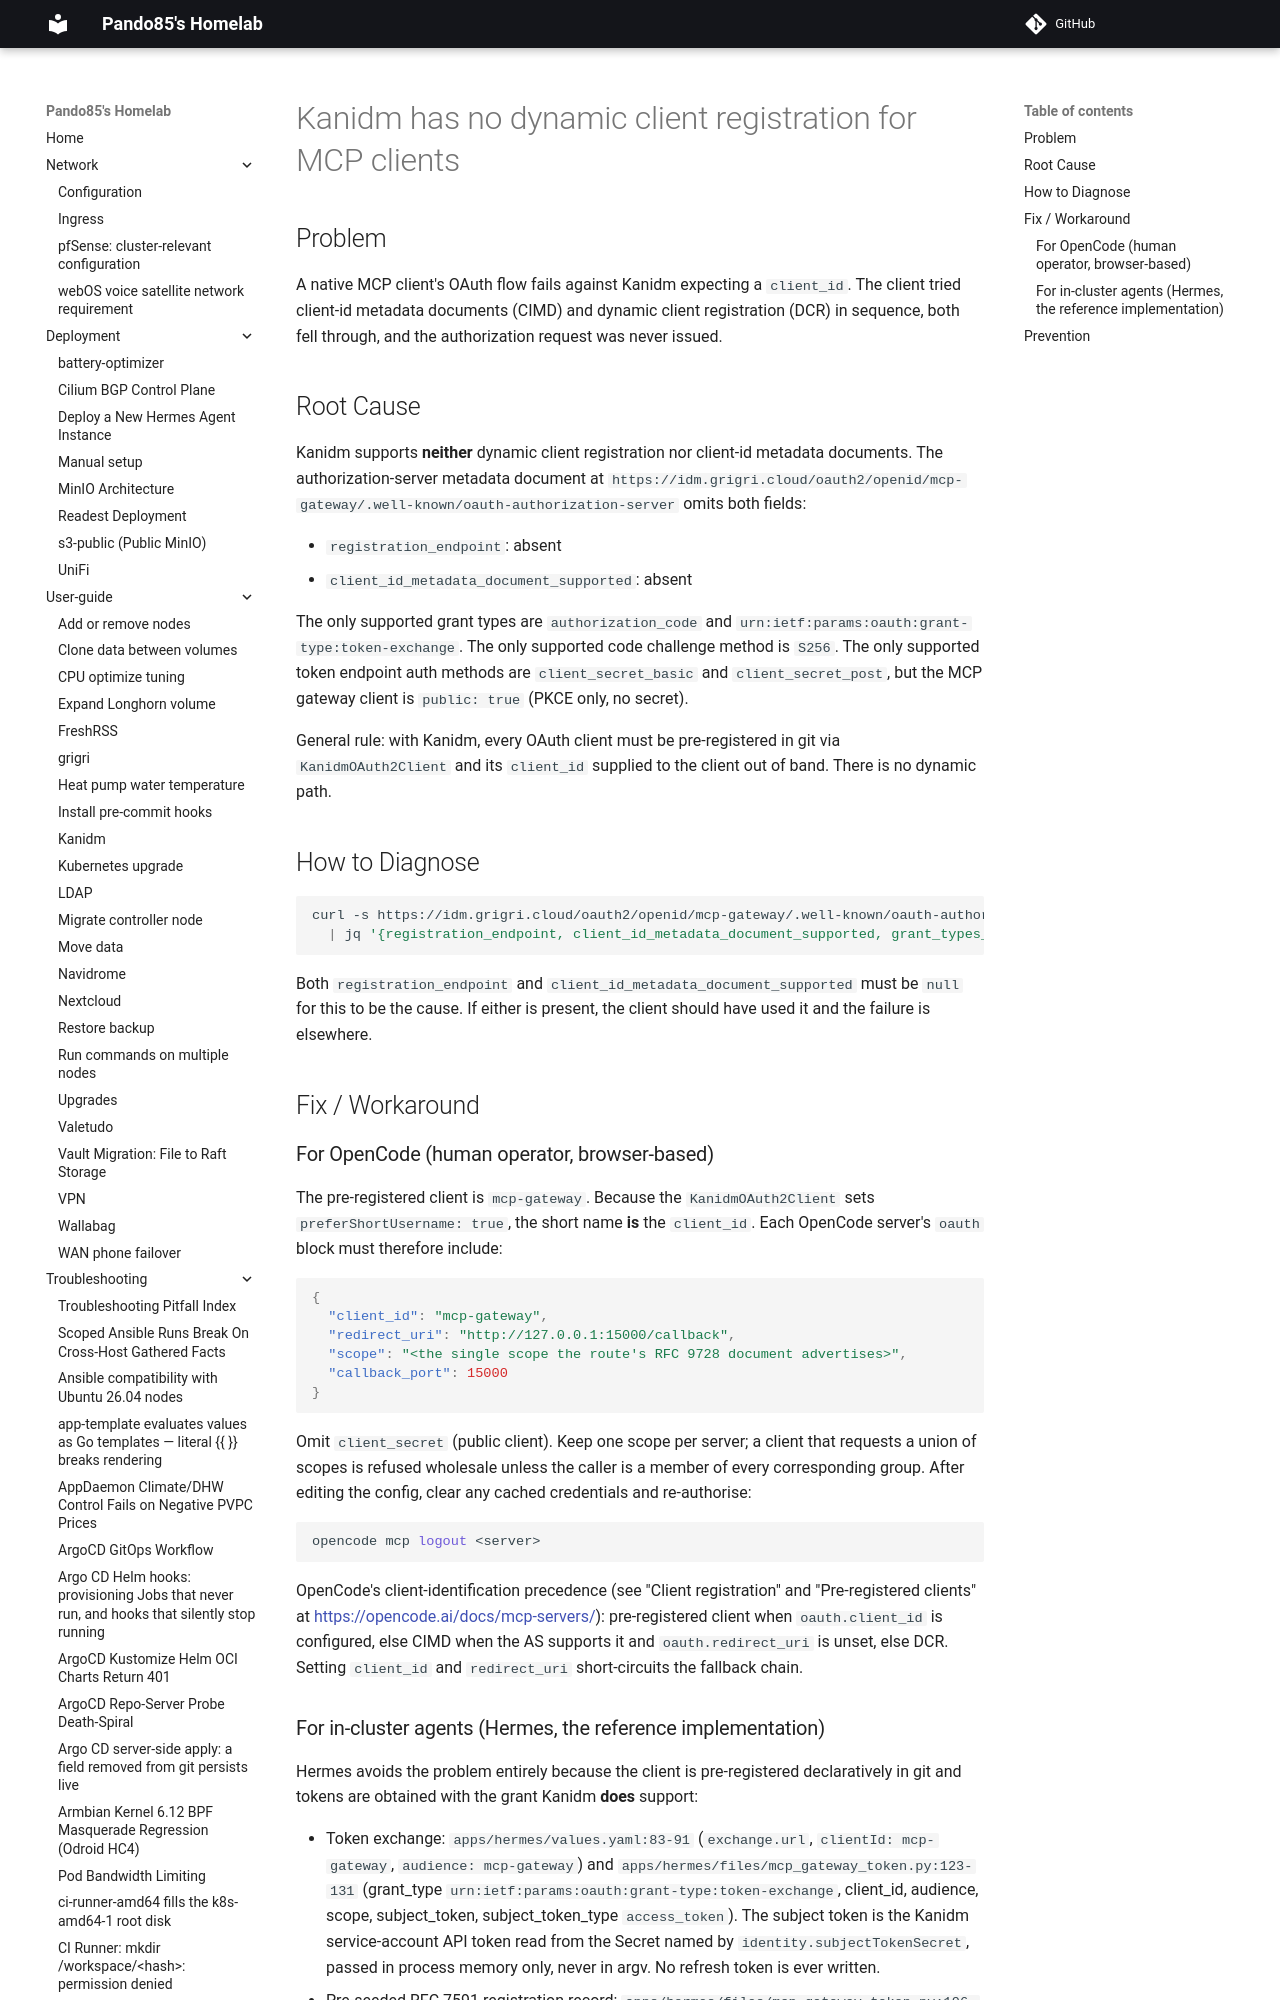

repository: pando85/homelab · page: troubleshooting/kanidm-no-dcr-mcp-client-id/index.html · generator: mkdocs

# Kanidm has no dynamic client registration for MCP clients

## Problem

A native MCP client's OAuth flow fails against Kanidm expecting a `client_id`. The client tried
client-id metadata documents (CIMD) and dynamic client registration (DCR) in sequence, both
fell through, and the authorization request was never issued.
